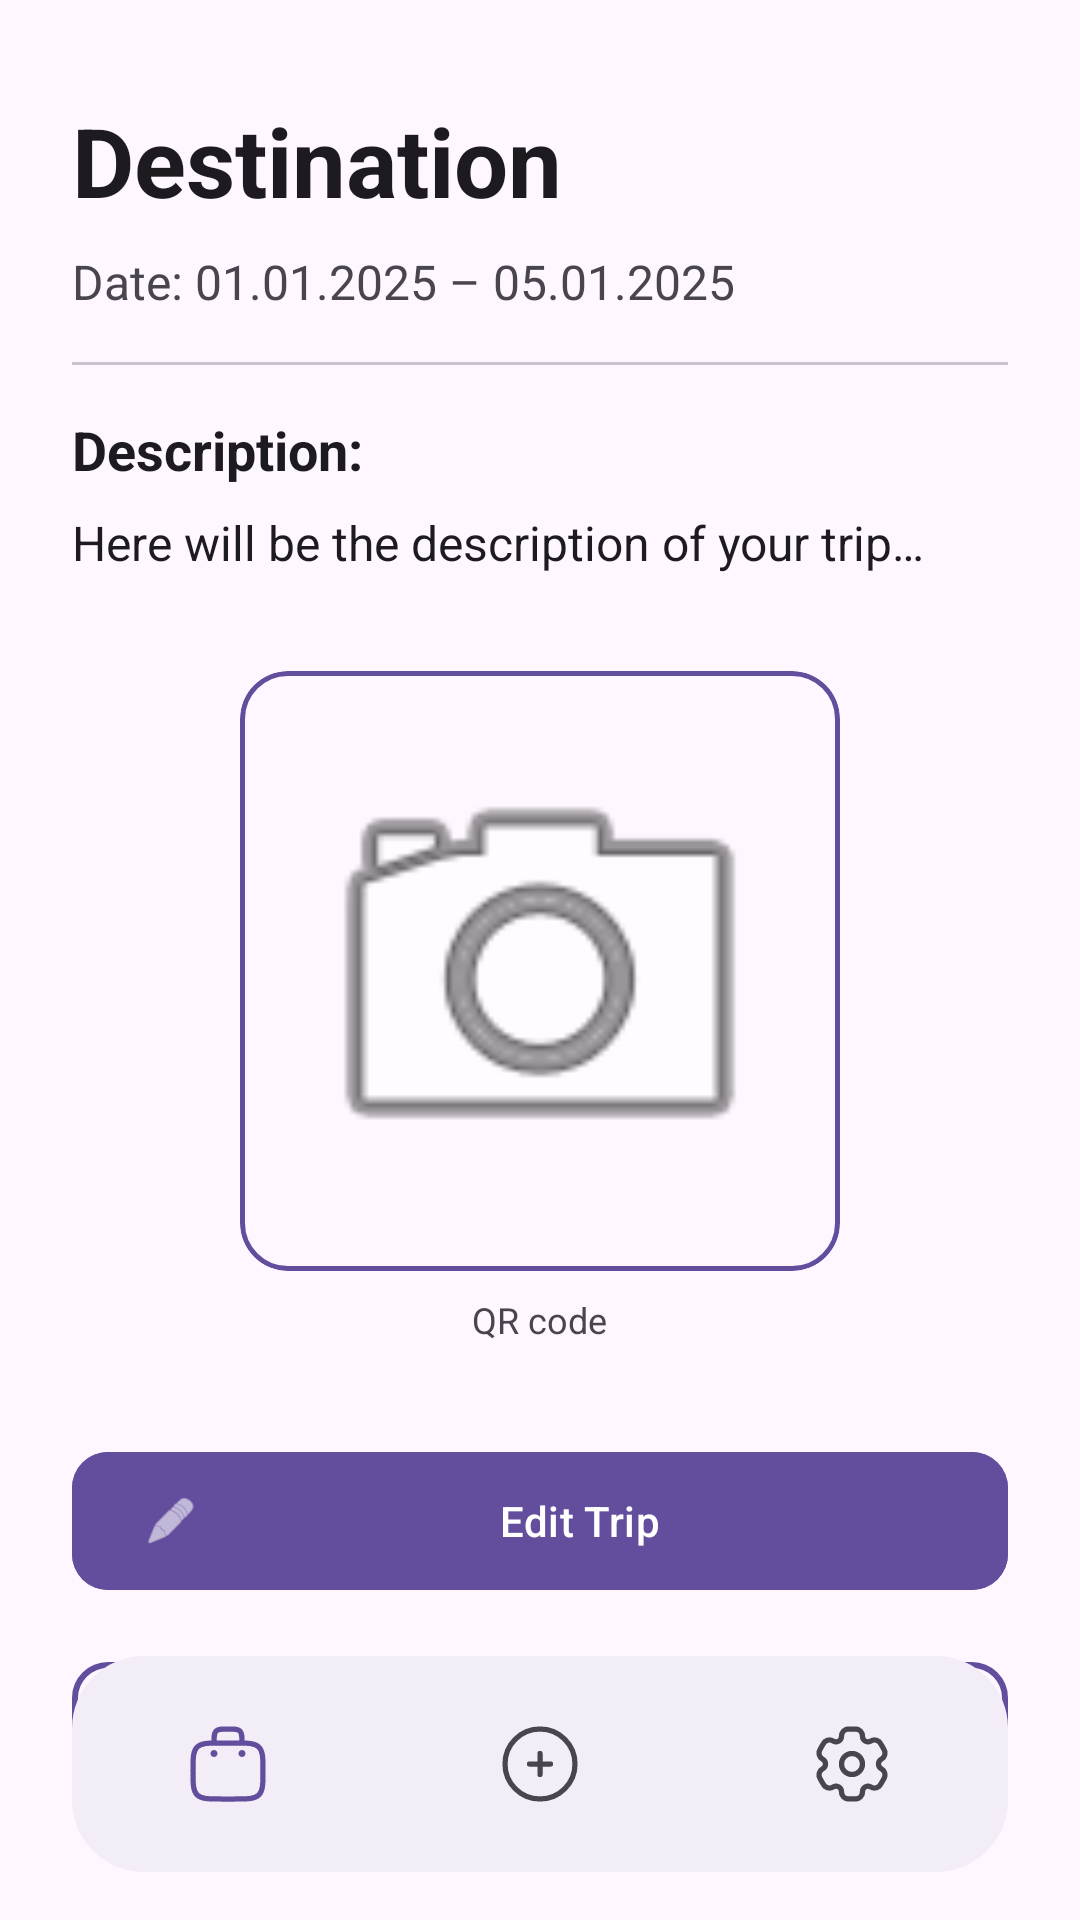

Write the Android layout XML for this screen, with the resource values it uses.
<!-- AndroidManifest.xml: application theme Theme.TripPlanner -->
<!-- res/layout/activity_trip_detail.xml -->
<?xml version="1.0" encoding="utf-8"?>
<androidx.constraintlayout.widget.ConstraintLayout
    xmlns:android="http://schemas.android.com/apk/res/android"
    xmlns:app="http://schemas.android.com/apk/res-auto"
    android:layout_width="match_parent"
    android:layout_height="match_parent"
    android:fitsSystemWindows="true">

    <androidx.core.widget.NestedScrollView
        android:layout_width="0dp"
        android:layout_height="0dp"
        android:background="?android:attr/colorBackground"
        android:fitsSystemWindows="true"
        app:layout_constraintTop_toTopOf="parent"
        app:layout_constraintBottom_toBottomOf="parent"
        app:layout_constraintStart_toStartOf="parent"
        app:layout_constraintEnd_toEndOf="parent">

        <LinearLayout
            android:layout_width="match_parent"
            android:layout_height="wrap_content"
            android:orientation="vertical"
            android:paddingTop="32dp"
            android:paddingBottom="100dp"
            android:paddingStart="24dp"
            android:paddingEnd="24dp">

            <TextView
                android:id="@+id/detailDestination"
                android:layout_width="match_parent"
                android:layout_height="wrap_content"
                android:text="@string/destination_title"
                android:textSize="32sp"
                android:textStyle="bold"
                android:textColor="?attr/colorOnSurface" />

            <TextView
                android:id="@+id/detailDates"
                android:layout_width="match_parent"
                android:layout_height="wrap_content"
                android:text="@string/date_details"
                android:textSize="16sp"
                android:layout_marginTop="8dp"
                android:textColor="?android:attr/textColorSecondary" />

            <com.google.android.material.divider.MaterialDivider
                android:layout_width="match_parent"
                android:layout_height="wrap_content"
                android:layout_marginVertical="16dp" />

            <TextView
                android:layout_width="match_parent"
                android:layout_height="wrap_content"
                android:text="@string/description_title"
                android:textStyle="bold"
                android:textSize="18sp"
                android:textColor="?attr/colorOnSurface" />

            <TextView
                android:id="@+id/detailDescription"
                android:layout_width="match_parent"
                android:layout_height="wrap_content"
                android:text="@string/description_text"
                android:textSize="16sp"
                android:layout_marginTop="8dp"
                android:textColor="?android:attr/textColorPrimary" />

            <com.google.android.material.card.MaterialCardView
                android:layout_width="200dp"
                android:layout_height="200dp"
                android:layout_gravity="center"
                android:layout_marginTop="32dp"
                app:cardCornerRadius="16dp"
                app:strokeWidth="1.5dp"
                app:strokeColor="@color/purple_dark"
                app:cardBackgroundColor="?attr/colorSurface">

                <ImageView
                    android:id="@+id/imageViewQRCode"
                    android:layout_width="match_parent"
                    android:layout_height="match_parent"
                    android:scaleType="fitCenter"
                    android:padding="16dp"
                    android:src="@android:drawable/ic_menu_camera" />
            </com.google.android.material.card.MaterialCardView>

            <TextView
                android:layout_width="wrap_content"
                android:layout_height="wrap_content"
                android:layout_gravity="center"
                android:text="@string/QR_text"
                android:textSize="12sp"
                android:layout_marginTop="8dp"
                android:textColor="?android:attr/textColorSecondary" />

            <Button
                android:id="@+id/buttonEditTrip"
                style="@style/Widget.Material3.Button"
                android:layout_width="match_parent"
                android:layout_height="54dp"
                android:layout_marginTop="32dp"
                android:text="@string/edit_btn"
                android:backgroundTint="@color/purple_dark"
                android:textColor="@android:color/white"
                app:cornerRadius="12dp"
                app:icon="@android:drawable/ic_menu_edit"
                app:iconTint="@android:color/white" />

            <Button
                android:id="@+id/buttonShareTrip"
                style="@style/Widget.Material3.Button.OutlinedButton"
                android:layout_width="match_parent"
                android:layout_height="54dp"
                android:layout_marginTop="16dp"
                android:text="@string/share_btn"
                android:textColor="@color/purple_dark"
                app:strokeColor="@color/purple_dark"
                app:strokeWidth="2dp"
                app:cornerRadius="12dp"
                app:icon="@android:drawable/ic_menu_share"
                app:iconTint="@color/purple_dark" />
        </LinearLayout>
    </androidx.core.widget.NestedScrollView>

    <com.google.android.material.bottomnavigation.BottomNavigationView
        android:id="@+id/bottomNavigation"
        android:layout_width="0dp"
        android:layout_height="72dp"
        android:layout_marginHorizontal="24dp"
        android:layout_marginBottom="16dp"
        android:background="@drawable/rounded_bottom_nav_bg"
        app:elevation="8dp"
        app:menu="@menu/bottom_nav_menu"
        app:labelVisibilityMode="unlabeled"
        app:itemIconSize="28dp"
        app:itemPaddingTop="0dp"
        app:itemPaddingBottom="0dp"
        app:itemIconTint="@color/nav_item_tint"
        app:itemRippleColor="@android:color/transparent"
        app:itemActiveIndicatorStyle="@null"
        app:layout_constraintBottom_toBottomOf="parent"
        app:layout_constraintStart_toStartOf="parent"
        app:layout_constraintEnd_toEndOf="parent" />

</androidx.constraintlayout.widget.ConstraintLayout>
<!-- resources referenced by this layout -->
<resources>
  <color name="purple_dark">#634E9E</color>
  <!-- drawable rounded_bottom_nav_bg (drawable) -->
  <?xml version="1.0" encoding="utf-8"?>
  <shape xmlns:android="http://schemas.android.com/apk/res/android">
      <solid android:color="?attr/colorSurfaceContainer" />
  
      <corners android:radius="24dp" />
  </shape>
  <string name="QR_text">QR code</string>
  <string name="date_details">Date: 01.01.2025 – 05.01.2025</string>
  <string name="description_text">Here will be the description of your trip…</string>
  <string name="description_title">Description:</string>
  <string name="destination_title">Destination</string>
  <string name="edit_btn">Edit Trip</string>
  <string name="share_btn">Share with friends</string>
  <style name="Theme.TripPlanner" parent="Base.Theme.TripPlanner" />
  <style name="Base.Theme.TripPlanner" parent="Theme.Material3.DayNight.NoActionBar">
          
          
      </style>
</resources>
